Run: headless pygame with SDL's dummy video driver; simulated clock (each Clock.tick advances the game by its frame time, no real sleeping); random seed 0; keys injected as events and as key.get_pressed() state; no mouse input.
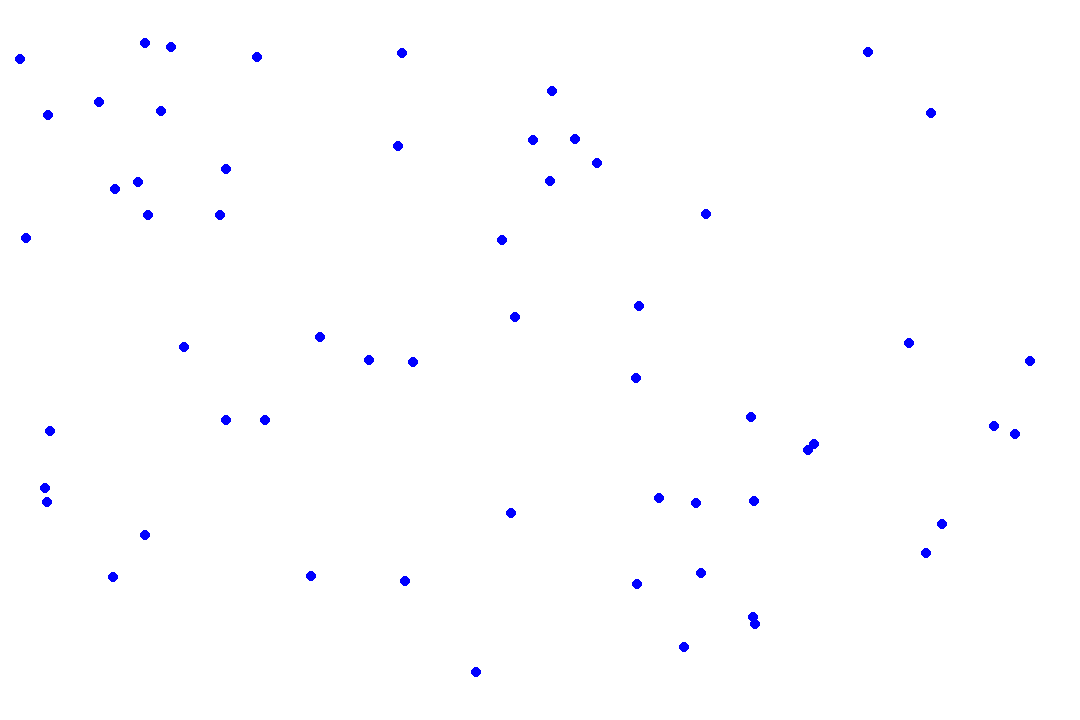
Frame 1 of 4 · flips 1–60 · no input
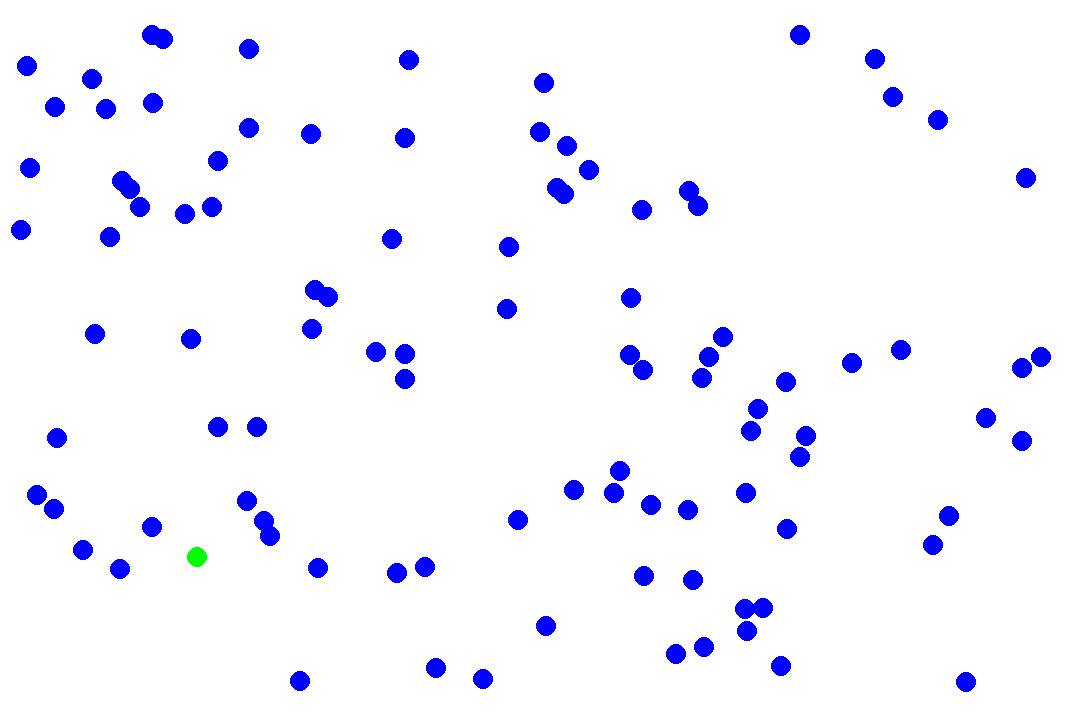
Frame 2 of 4 · flips 61–180 · tapped SPACE, RETURN · held RIGHT (→), D
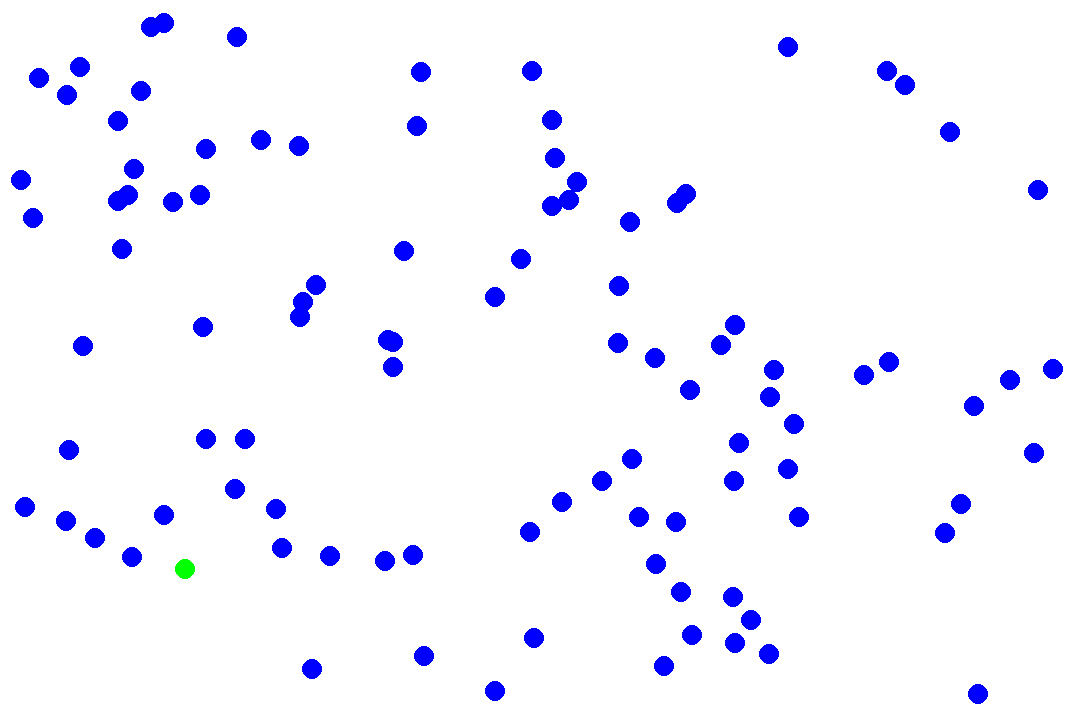
Frame 3 of 4 · flips 181–300 · held DOWN (↓), S
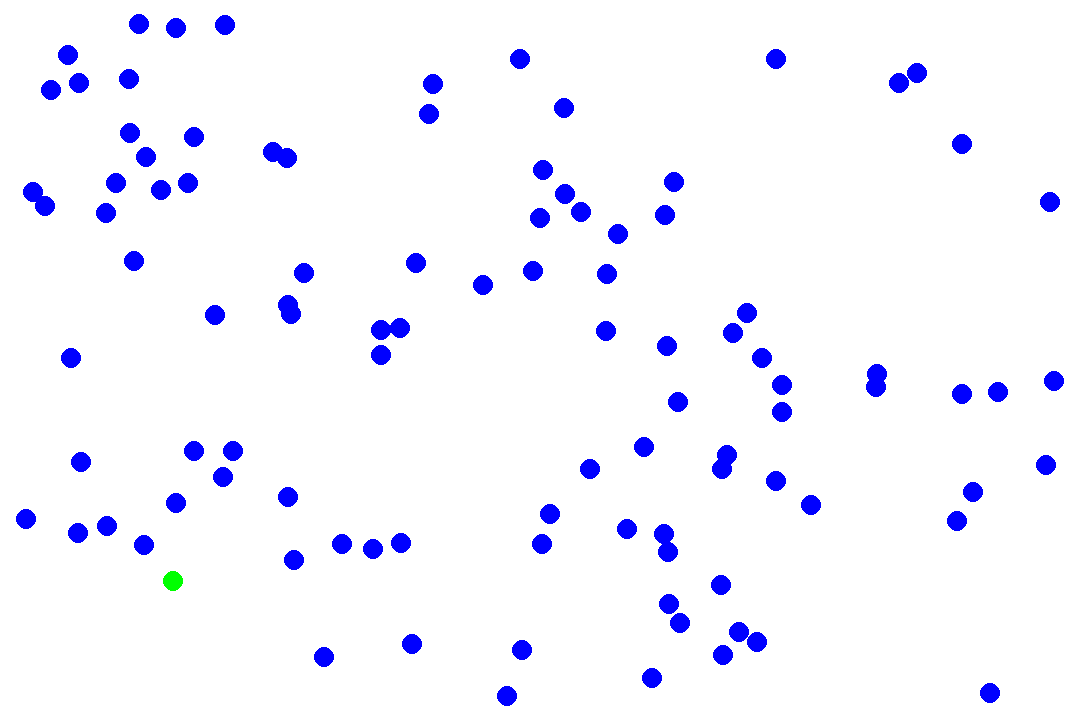
Frame 4 of 4 · flips 301–420 · held LEFT (←), A, UP (↑), W

The pygame program that drew these frames:

import pygame
from random import *
from math import sqrt

white = [255, 255, 255]
black = [0, 0, 0]
blue = [0, 0, 255]
green = [0, 255, 0]
grey = [105, 105, 105, 105]

pygame.init()


class Humain:

    nbr_humains_max = 100
    nbr_humains = 0

    contamines = dict()
    soigne = dict()
    time_infection = dict()

    humains = dict()
    normal = dict()
    infecte = dict()

    def __init__(self):
        self.UUID  = Humain.nbr_humains + 1
        Humain.nbr_humains += 1
        Humain.contamines[self.UUID] = False
        Humain.soigne[self.UUID] = False
        Humain.time_infection[self.UUID] = 0

    def move():
        for h in Humain.humains.values():
            if h.x < 20 or h.x > 1060:
                h.vx *= -1
            if h.y < 20 or h.y > 700:
                h.vy *= -1
            h.x += 0.2 * h.vx
            h.y += 0.2 * h.vy

    def checkInfected():
        for k in Humain.humains.keys():
            h = Humain.humains[k]
            for c in Humain.contamines.keys():
                if Humain.contamines[c] == True and Humain.soigne[k] == False:
                    i = Humain.humains[c]
                    dist = sqrt((h.x - i.x)**2 + (h.y - i.y)**2)
                    if dist <= 25:
                        Humain.contamines[k] = True
   

    def getUuid(self):
        return self.UUID
    def getNbrHumains(self):
        return Humain.nbr_humains
    def getNbrHumainsMax(self):
        return Humain.nbr_humains_max
    def getHumains(nbr):
        return Humain.humains[str(nbr)]
    def printlist():
        print(humains)


class Normal(Humain):
    nbr_normals = 0

    def __init__(self):
        Humain.__init__(self)
        self.x = randint(20, 1060)
        self.y = randint(20, 700)
        self.vx = choice([-1.00, 1.00])
        self.vy = choice([-1.00, 1.00])
        Normal.nbr_normals += 1
        Humain.humains[self.getUuid()] = self
        Humain.contamines[self.getUuid()] = False
    
    
    def getPOSX(self):
        return self.x
    def getPOSY(self):
        return self.y
    def getSurface(self):
        return self.surface

class Infecte(Humain):
    nbr_infecte = 0

    def __init__(self):
        Humain.__init__(self)
        self.x = randint(20, 1060)
        self.y = randint(20, 700)
        self.vx = choice([-1.00, 1.00])
        self.vy = choice([-1.00, 1.00])
        Humain.humains[self.getUuid()] = self
        Humain.infecte[self.getUuid()] = self
        Humain.contamines[self.getUuid()] = True
        Infecte.nbr_infecte += 1

    
    def getPOSX(self):
        return self.x
    def getPOSY(self):
        return self.y
    def getSurface(self):
        return self.surface

def show(screen, normal, infecte):
    for humains in Humain.contamines.keys():
        if Humain.soigne[humains] == True:
            h = Humain.humains[humains]
            print(1)
            pygame.draw.circle(screen , grey, [h.getPOSX(), h.getPOSY()], 10)
            pygame.display.flip()
            break
        if Humain.contamines[humains] == False:
            h = Humain.humains[humains]
            pygame.draw.circle(screen , blue, [h.getPOSX(), h.getPOSY()], 10)

        elif Humain.contamines[humains] == True:
            h = Humain.humains[humains]
            pts = Humain.time_infection[humains]
            Humain.time_infection[humains] = pts + 1
            print(Humain.time_infection[humains])
            pygame.draw.circle(screen , green, [h.getPOSX(), h.getPOSY()], 10)
        if Humain.time_infection[humains] > 1000:
                print("1")
                Humain.soigne[humains] = True
                pygame.display.flip()
                break
    pygame.display.flip()




    
class Fenetre:

    def __init__(self):
        pygame.display.set_caption("Simulation Maladie")
        screen = pygame.display.set_mode((1080, 720))
        screen.fill(white)
        pygame.display.flip()
        run = True
        nbr_max = Humain.nbr_humains_max
        print(nbr_max)
        for humainNormal in range(1,nbr_max + 1):
            humainNormal = Normal()
            pygame.draw.circle(screen , blue, [humainNormal.getPOSX(), humainNormal.getPOSY()], 5)
            pygame.display.flip()
        humai1_infecte = Infecte()
        pygame.draw.circle(screen, green, [humai1_infecte.getPOSX(), humai1_infecte.getPOSY()], 5)
        pygame.display.flip()
        print(Humain.soigne)
        while run:
            Humain.move()
            Humain.checkInfected()
            show(screen, Humain.normal, Humain.infecte)
            pygame.display.update()
            screen.fill(white)
            for event in pygame.event.get():
                if event.type == pygame.QUIT:
                    run = False
                    pygame.quit()
    
    


start = Fenetre()
